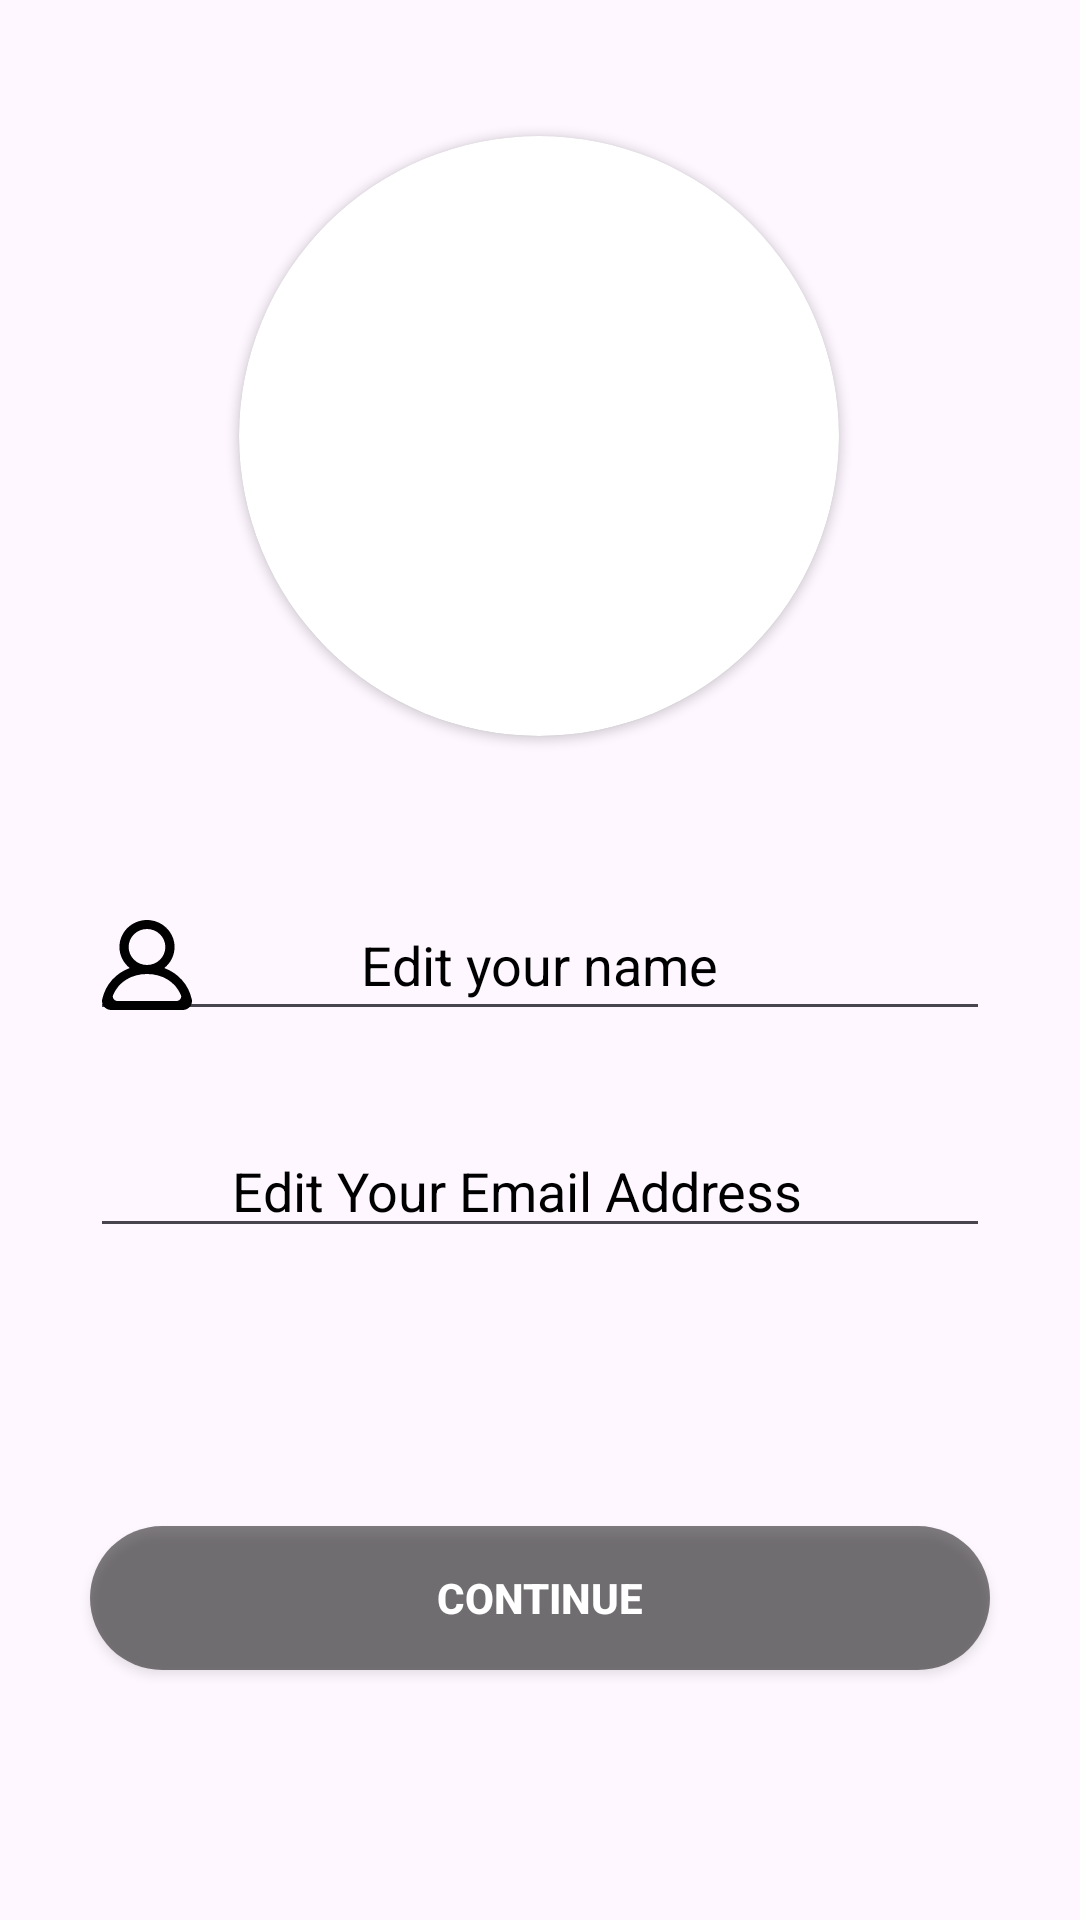

Android layout source for this screen:
<!-- AndroidManifest.xml: application theme Theme.GemStore -->
<!-- res/layout/activity_editprofilepage.xml -->
<?xml version="1.0" encoding="utf-8"?>
<androidx.constraintlayout.widget.ConstraintLayout
    xmlns:android="http://schemas.android.com/apk/res/android"
    xmlns:app="http://schemas.android.com/apk/res-auto"
    xmlns:tools="http://schemas.android.com/tools"
    android:layout_width="match_parent"
    android:layout_height="match_parent"
    tools:context=".Editprofilepage">

    <androidx.cardview.widget.CardView
        android:layout_width="200dp"
        android:layout_height="200dp"
        app:cardCornerRadius="100dp"
        app:layout_constraintBottom_toBottomOf="parent"
        app:layout_constraintEnd_toEndOf="parent"
        android:layout_marginTop="-350dp"
        app:layout_constraintHorizontal_bias="0.497"
        app:layout_constraintStart_toStartOf="parent"
        app:layout_constraintTop_toTopOf="parent">

        <ImageView
            android:id="@+id/imageView2"
            android:layout_width="match_parent"
            android:layout_height="match_parent"
            tools:layout_editor_absoluteX="100dp"
            android:src="@drawable/ic_launcher_background"
            tools:layout_editor_absoluteY="65dp"></ImageView>



    </androidx.cardview.widget.CardView>



    <EditText
        android:id="@+id/edittex1"
        android:layout_width="match_parent"
        android:layout_height="wrap_content"
        android:layout_marginLeft="30dp"
        android:layout_marginRight="30dp"
        android:drawableLeft="@drawable/profile_round_1342_svgrepo_com"
        android:hint="             Edit your name"
        android:textColorHint="@color/black"
        app:layout_constraintBottom_toBottomOf="parent"
        app:layout_constraintEnd_toEndOf="parent"
        app:layout_constraintHorizontal_bias="0.266"
        app:layout_constraintStart_toStartOf="parent"
        app:layout_constraintTop_toTopOf="parent" />

    <EditText
        android:id="@+id/edittex3"
        android:layout_width="match_parent"
        android:layout_height="wrap_content"
        android:layout_marginLeft="30dp"
        android:layout_marginRight="30dp"
        android:drawableLeft="@drawable/email_1573_svgrepo_com"
        android:hint="          Edit Your Email Address"
        android:textColorHint="@color/black"
        app:layout_constraintBottom_toBottomOf="parent"
        app:layout_constraintEnd_toEndOf="parent"
        app:layout_constraintStart_toStartOf="parent"
        app:layout_constraintTop_toTopOf="parent"
        app:layout_constraintVertical_bias="0.626" />

    <androidx.appcompat.widget.AppCompatButton
        android:id="@+id/buttonod33"
        android:layout_width="match_parent"
        android:layout_height="wrap_content"
        android:background="@drawable/buttondesign"
        android:fontFamily="sans-serif-medium"
        android:gravity="center"
        android:text="Continue"
        android:textColor="@color/white"
        android:layout_marginLeft="30dp"
        android:layout_marginRight="30dp"
        android:textStyle="bold"
        app:layout_constraintBottom_toBottomOf="parent"
        app:layout_constraintEnd_toEndOf="parent"
        app:layout_constraintHorizontal_bias="0.0"
        app:layout_constraintStart_toStartOf="parent"
        app:layout_constraintTop_toTopOf="parent"
        app:layout_constraintVertical_bias="0.859" />


</androidx.constraintlayout.widget.ConstraintLayout>
<!-- resources referenced by this layout -->
<resources>
  <color name="black">#FF000000</color>
  <color name="white">#FFFFFFFF</color>
  <!-- drawable buttondesign (drawable) -->
  <?xml version="1.0" encoding="utf-8"?>
  <layer-list xmlns:android="http://schemas.android.com/apk/res/android">
  
      
      <item>
          <shape android:shape="rectangle">
              <solid android:color="#80000000" />
              
              <corners android:radius="100dp" />
          </shape>
      </item>
  
  
  </layer-list>
  <!-- drawable profile_round_1342_svgrepo_com (drawable) -->
  <vector xmlns:android="http://schemas.android.com/apk/res/android"
      android:width="30dp"
      android:height="30dp"
      android:viewportWidth="20"
      android:viewportHeight="20">
    <path
        android:pathData="M16.563,18L3.438,18C2.732,18 2.21,17.303 2.477,16.662C3.713,13.698 6.617,12 10,12C13.384,12 16.288,13.698 17.524,16.662C17.791,17.303 17.269,18 16.563,18M5.917,6C5.917,3.794 7.749,2 10,2C12.252,2 14.083,3.794 14.083,6C14.083,8.206 12.252,10 10,10C7.749,10 5.917,8.206 5.917,6M19.956,17.636C19.214,14.277 16.892,11.798 13.837,10.673C15.456,9.396 16.4,7.331 16.053,5.07C15.651,2.447 13.424,0.348 10.735,0.042C7.023,-0.381 3.875,2.449 3.875,6C3.875,7.89 4.769,9.574 6.164,10.673C3.107,11.798 0.787,14.277 0.044,17.636C-0.225,18.857 0.779,20 2.054,20L17.946,20C19.222,20 20.226,18.857 19.956,17.636"
        android:strokeWidth="1"
        android:fillColor="#000000"
        android:fillType="evenOdd"
        android:strokeColor="#00000000"/>
  </vector>
  <style name="Theme.GemStore" parent="Base.Theme.GemStore" />
  <style name="Base.Theme.GemStore" parent="Theme.Material3.DayNight.NoActionBar">
          
          
      </style>
</resources>
